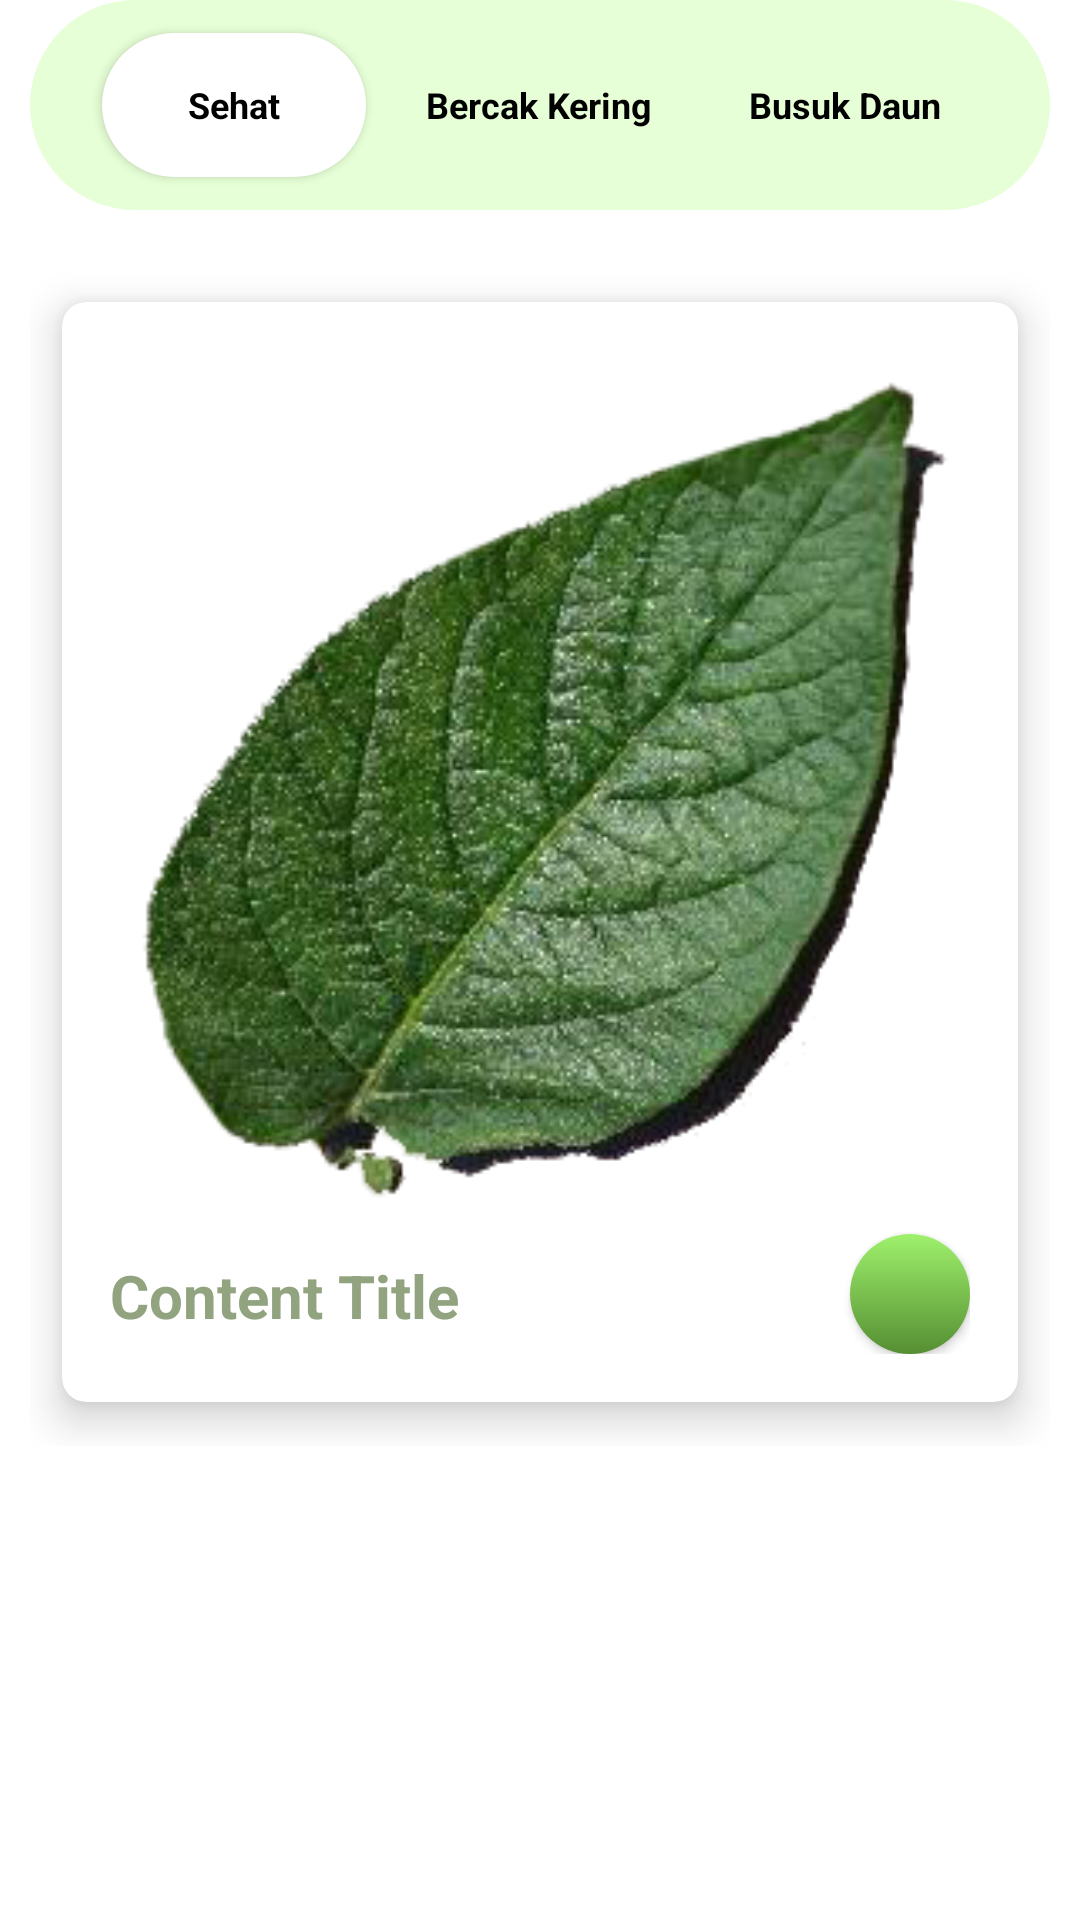

Layout XML and referenced resources for this Android screen:
<!-- AndroidManifest.xml: application theme Theme.PotatoGuard -->
<!-- res/layout/fragment_content.xml -->
<?xml version="1.0" encoding="utf-8"?>
<FrameLayout xmlns:android="http://schemas.android.com/apk/res/android"
    xmlns:app="http://schemas.android.com/apk/res-auto"
    xmlns:tools="http://schemas.android.com/tools"
    android:layout_width="match_parent"
    android:layout_height="match_parent"
    android:background="@color/white"
    tools:context=".Content">

    <androidx.constraintlayout.widget.ConstraintLayout
        android:layout_width="match_parent"
        android:layout_height="match_parent">

        <LinearLayout
            android:id="@+id/linearLayout4"
            android:layout_width="match_parent"
            android:layout_height="wrap_content"
            android:layout_marginHorizontal="10dp"
            android:orientation="vertical"
            app:layout_constraintEnd_toEndOf="parent"
            app:layout_constraintStart_toStartOf="parent"
            app:layout_constraintTop_toTopOf="parent">

            <androidx.constraintlayout.widget.ConstraintLayout
                android:layout_width="match_parent"
                android:layout_height="71dp">

                <LinearLayout
                    android:layout_width="match_parent"
                    android:layout_height="70dp"
                    android:background="@drawable/content_background"
                    android:gravity="center"
                    android:orientation="horizontal"
                    app:layout_constraintEnd_toEndOf="parent"
                    app:layout_constraintStart_toStartOf="parent"
                    app:layout_constraintTop_toTopOf="parent">

                    <androidx.appcompat.widget.AppCompatButton
                        android:id="@+id/sehatButton"
                        style="@android:style/Widget.Button"
                        android:layout_width="wrap_content"
                        android:layout_height="wrap_content"
                        android:layout_gravity="center_vertical"
                        android:layout_margin="5dp"
                        android:background="@drawable/content_button_background"
                        android:shadowColor="@color/black"
                        android:text="Sehat"
                        android:textColor="@color/black"
                        android:textSize="12sp"
                        android:textStyle="bold" />

                    <androidx.appcompat.widget.AppCompatButton
                        android:id="@+id/bercakKeringButton"
                        style="@android:style/Widget.Button"
                        android:layout_width="wrap_content"
                        android:layout_height="wrap_content"
                        android:layout_gravity="center_vertical"
                        android:layout_margin="5dp"
                        android:background="@drawable/content_button_background_inactive"
                        android:paddingHorizontal="10dp"
                        android:shadowColor="@color/black"
                        android:text="@string/bercak_kering"
                        android:textColor="@color/black"
                        android:textSize="12sp"
                        android:textStyle="bold" />

                    <androidx.appcompat.widget.AppCompatButton
                        android:id="@+id/busukDaunButton"
                        style="@android:style/Widget.Button"
                        android:layout_width="wrap_content"
                        android:layout_height="wrap_content"
                        android:layout_gravity="center_vertical"
                        android:layout_margin="5dp"
                        android:background="@drawable/content_button_background_inactive"
                        android:paddingHorizontal="10dp"
                        android:shadowColor="@color/black"
                        android:text="@string/busuk_daun"
                        android:textColor="@color/black"
                        android:textSize="12sp"
                        android:textStyle="bold" />
                </LinearLayout>

            </androidx.constraintlayout.widget.ConstraintLayout>

        </LinearLayout>

        <LinearLayout
            android:layout_width="match_parent"
            android:layout_height="wrap_content"
            android:layout_marginHorizontal="10dp"
            android:layout_marginTop="15dp"
            android:orientation="vertical"
            app:layout_constraintEnd_toEndOf="parent"
            app:layout_constraintStart_toStartOf="parent"
            app:layout_constraintTop_toBottomOf="@+id/linearLayout4">

            <com.google.android.material.card.MaterialCardView
                android:layout_width="match_parent"
                android:layout_height="wrap_content"
                app:cardBackgroundColor="@color/white"
                app:cardCornerRadius="8dp"
                app:cardElevation="8dp"
                app:cardUseCompatPadding="true">

                <androidx.constraintlayout.widget.ConstraintLayout
                    android:layout_width="match_parent"
                    android:layout_height="wrap_content"
                    android:padding="16dp">

                    <ImageView
                        android:id="@+id/contentImageView"
                        android:layout_width="0dp"
                        android:layout_height="wrap_content"
                        android:src="@drawable/sehat"
                        android:scaleType="centerCrop"
                        android:adjustViewBounds="true"
                        app:layout_constraintTop_toTopOf="parent"
                        app:layout_constraintStart_toStartOf="parent"
                        app:layout_constraintEnd_toEndOf="parent"
                        app:layout_constraintWidth_default="spread" />

                    <TextView
                        android:id="@+id/titleContentTextView"
                        android:layout_width="wrap_content"
                        android:layout_height="wrap_content"
                        android:text="Content Title"
                        android:textStyle="bold"
                        android:textSize="20sp"
                        android:textColor="@color/light_green"
                        app:layout_constraintTop_toBottomOf="@id/contentImageView"
                        app:layout_constraintStart_toStartOf="parent"
                        android:layout_marginTop="15dp"
                        android:gravity="start" />

                    <androidx.appcompat.widget.AppCompatButton
                        android:id="@+id/button"
                        android:layout_width="40dp"
                        android:layout_height="40dp"
                        android:layout_marginTop="8dp"
                        android:background="@drawable/gradient_button_background"
                        android:drawablePadding="0dp"
                        android:gravity="center"
                        android:paddingLeft="8dp"
                        app:layout_constraintEnd_toEndOf="parent"
                        app:layout_constraintTop_toBottomOf="@id/contentImageView"
                        android:drawableStart="@drawable/arrow" />



                </androidx.constraintlayout.widget.ConstraintLayout>

            </com.google.android.material.card.MaterialCardView>


        </LinearLayout>

    </androidx.constraintlayout.widget.ConstraintLayout>
</FrameLayout>
<!-- resources referenced by this layout -->
<resources>
  <color name="black">#FF000000</color>
  <color name="light_green">#91A37F</color>
  <color name="white">#FFFFFFFF</color>
  <!-- drawable content_background (drawable) -->
  <?xml version="1.0" encoding="utf-8"?>
  <selector xmlns:android="http://schemas.android.com/apk/res/android">
      <item>
          <shape android:shape="rectangle">
              <corners android:radius="50dp"/>
              <solid android:color="@color/super_light_green"/>
          </shape>
      </item>
  </selector>
  <!-- drawable content_button_background (drawable) -->
  <?xml version="1.0" encoding="utf-8"?>
  <selector xmlns:android="http://schemas.android.com/apk/res/android">
  <item>
      <shape android:shape="rectangle">
          <corners android:radius="80dp"/>
          <solid android:color="@color/white"/>
      </shape>
  </item>
  </selector>
  <!-- drawable content_button_background_inactive (drawable) -->
  <?xml version="1.0" encoding="utf-8"?>
  <selector xmlns:android="http://schemas.android.com/apk/res/android">
  <item>
      <shape android:shape="rectangle">
          <corners android:radius="80dp"/>
      </shape>
  </item>
  </selector>
  <!-- drawable gradient_button_background (drawable) -->
  <?xml version="1.0" encoding="utf-8"?>
  <shape xmlns:android="http://schemas.android.com/apk/res/android">
      <gradient
          android:startColor="#9FF16D"
          android:endColor="#558E32"
          android:angle="200"
          />
      <corners android:radius="360dp"/>
  </shape>
  <!-- drawable sehat: png bitmap (drawable, 104128 bytes) -->
  <string name="bercak_kering">Bercak Kering</string>
  <string name="busuk_daun">Busuk Daun</string>
  <style name="Theme.PotatoGuard" parent="Base.Theme.PotatoGuard" />
  <color name="super_light_green">#E6FFD6</color>
  <style name="Base.Theme.PotatoGuard" parent="Theme.MaterialComponents.NoActionBar">
          
          
          <item name="android:windowFullscreen">false</item>
          
          <item name="android:statusBarColor">@android:color/transparent</item>
      </style>
</resources>
